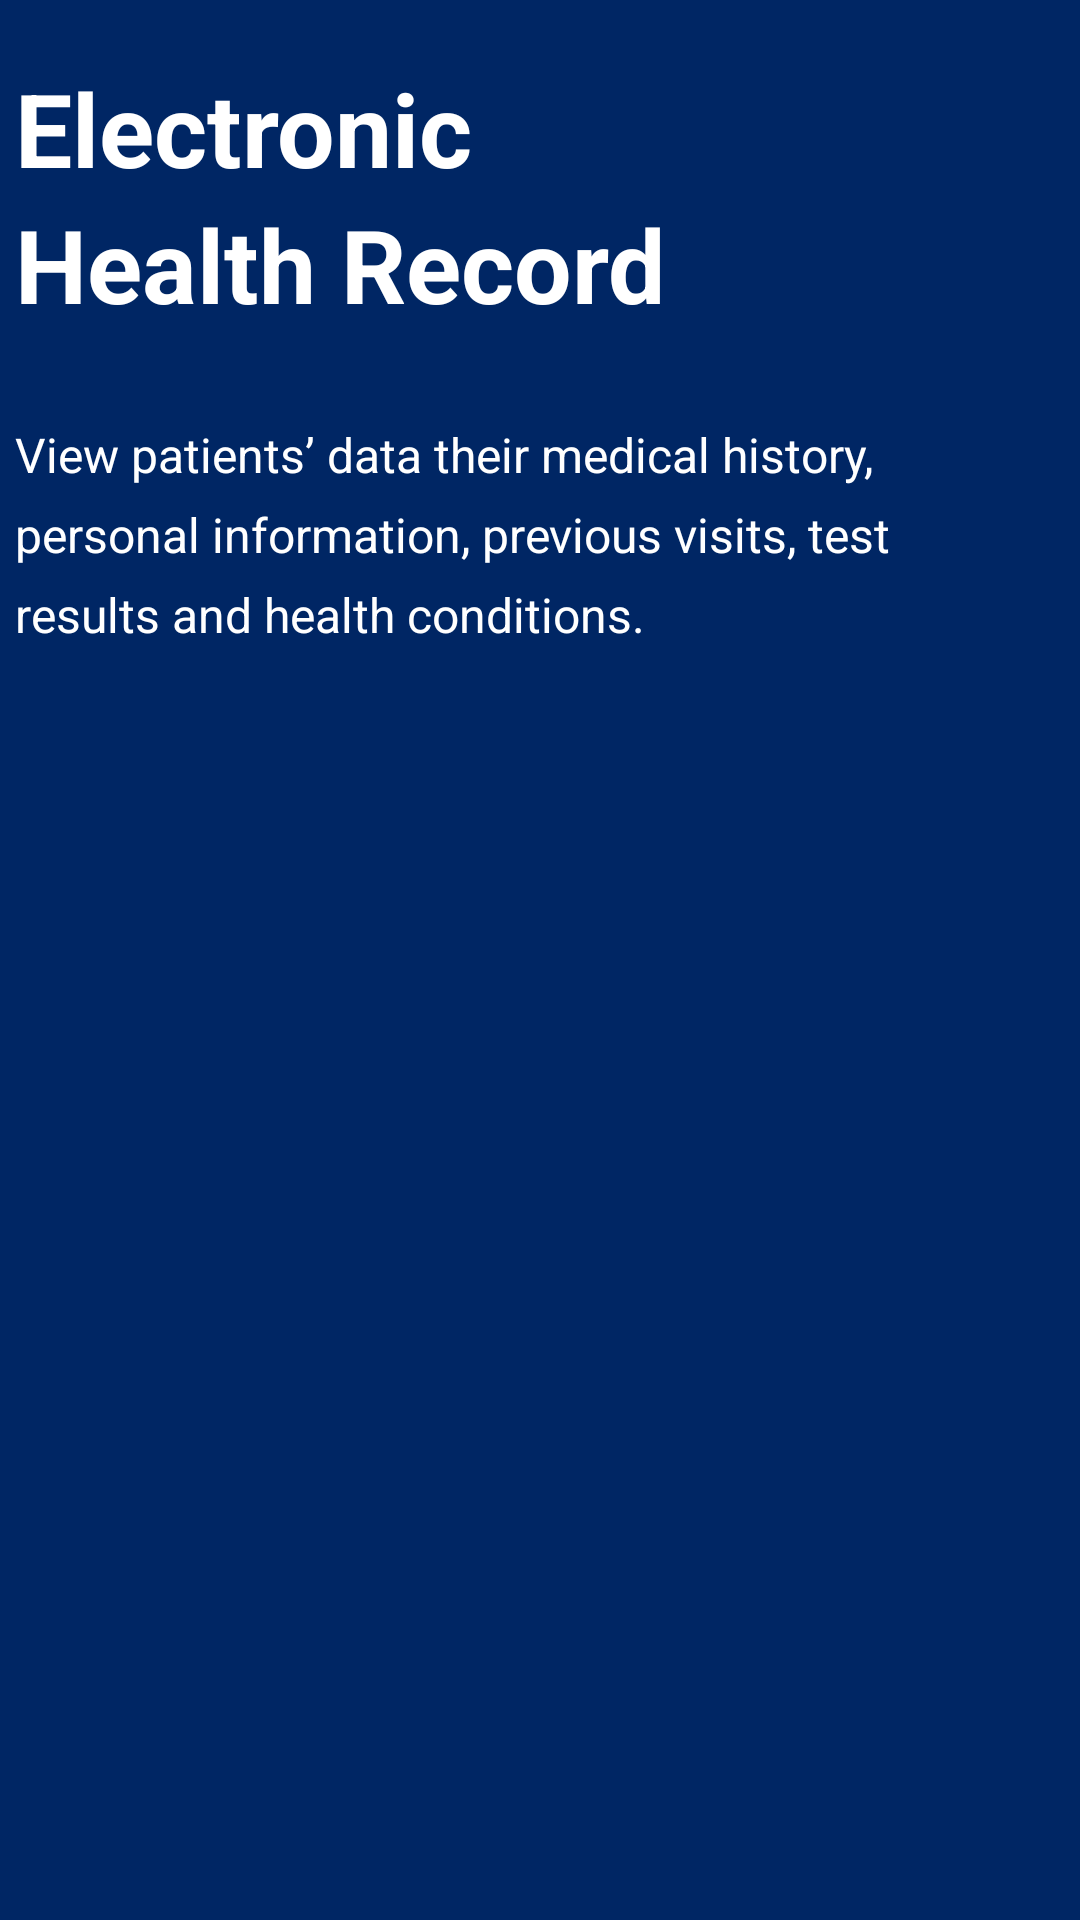

Produce the Android XML layout that renders to this screen, including the resource entries it uses.
<!-- AndroidManifest.xml: application theme Theme.Migma -->
<!-- res/layout/fragment_medical_home_page.xml -->
<?xml version="1.0" encoding="utf-8"?>
<LinearLayout xmlns:android="http://schemas.android.com/apk/res/android"
    xmlns:app="http://schemas.android.com/apk/res-auto"
    xmlns:tools="http://schemas.android.com/tools"
    android:layout_width="match_parent"
    android:layout_height="match_parent"
    tools:context=".MedicalHomePage">


    
    <LinearLayout
        android:layout_width="match_parent"
        android:layout_height="match_parent"
        android:orientation="vertical"
        android:background="#002664">

        
        <LinearLayout
            android:id="@+id/firstPart"
            android:layout_width="350dp"
            android:layout_height="wrap_content"
            android:orientation="vertical"
            android:layout_gravity="center"
            android:layout_marginBottom="30dp"
            android:layout_marginTop="20dp">

            <TextView
                android:id="@+id/TV1"
                android:layout_width="match_parent"
                android:layout_height="wrap_content"

                android:textSize="34dp"
                android:textColor="#fff"
                android:textStyle="bold"
                android:text="Electronic" />

            <TextView
                android:id="@+id/TV2"
                android:layout_width="match_parent"
                android:layout_height="wrap_content"

                android:textSize="34dp"
                android:textColor="#fff"
                android:textStyle="bold"
                android:text="Health Record" />

        </LinearLayout>

        
        <LinearLayout
            android:id="@+id/SecondPart"
            android:layout_width="350dp"
            android:layout_height="wrap_content"
            android:orientation="vertical"
            android:layout_gravity="center">

            <TextView
                android:id="@+id/TV3"
                android:layout_width="match_parent"
                android:layout_height="wrap_content"
                android:layout_marginBottom="5dp"

                android:textSize="16dp"
                android:textColor="#fff"
                android:text="View patients’ data their medical history," />

            <TextView
                android:id="@+id/TV4"
                android:layout_width="match_parent"
                android:layout_height="wrap_content"
                android:layout_marginBottom="5dp"


                android:textSize="16dp"
                android:textColor="#fff"
                android:text="personal information, previous visits, test " />

            <TextView
                android:id="@+id/TV5"
                android:layout_width="match_parent"
                android:layout_height="wrap_content"
                android:layout_marginBottom="5dp"

                android:textSize="16dp"
                android:textColor="#fff"
                android:text="results and health conditions." />

        </LinearLayout>

        
        <LinearLayout
            android:id="@+id/LastPart"
            android:layout_width="match_parent"
            android:layout_height="match_parent"
            android:orientation="vertical">


            <ImageView
                android:id="@+id/imageView"
                android:layout_width="match_parent"
                android:layout_height="wrap_content"
                tools:src="@drawable/fragment_medical_home_page_human_picture" />
        </LinearLayout>


    </LinearLayout>

</LinearLayout>
<!-- resources referenced by this layout -->
<resources>
  <!-- drawable fragment_medical_home_page_human_picture: png bitmap (drawable, 321961 bytes) -->
  <style name="Theme.Migma" parent="Theme.MaterialComponents.DayNight.NoActionBar.Bridge">
          
          <item name="colorPrimary">@color/purple_500</item>
          <item name="colorPrimaryVariant">@color/purple_700</item>
          <item name="colorOnPrimary">@color/white</item>
          
          <item name="colorSecondary">@color/teal_200</item>
          <item name="colorSecondaryVariant">@color/teal_700</item>
          <item name="colorOnSecondary">@color/black</item>
          
          <item name="android:statusBarColor">?attr/colorPrimaryVariant</item>
          
      </style>
  <color name="purple_500">#FF6200EE</color>
  <color name="purple_700">#FF3700B3</color>
  <color name="white">#FFFFFFFF</color>
  <color name="teal_200">#FF03DAC5</color>
  <color name="teal_700">#FF018786</color>
  <color name="black">#FF000000</color>
</resources>
